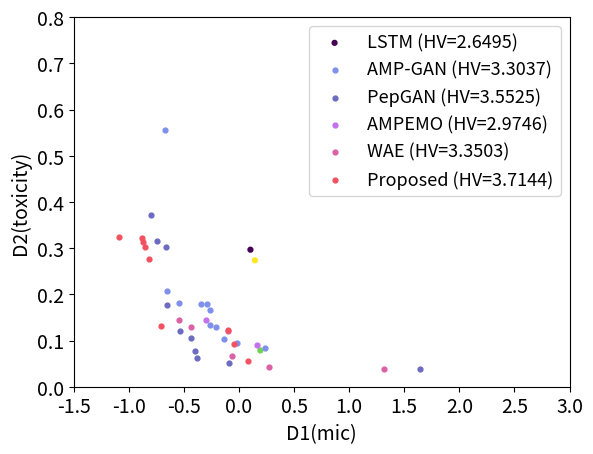

Recreate this plot in Python.
import matplotlib.pyplot as plt

#求解所有的hv

# HV:  2.64954828
lstm_front_x = [0.1047, 0.1946, 0.1454]
lstm_front_y = [0.2966, 0.0785 ,0.2735]
# HV3.3037
amp_gan_master_x = [-0.2651 ,-0.1352, -0.3402 ,-0.5464 ,-0.6567, -0.2079 ,-0.6702, -0.2897 , 0.2405,
 -0.2641, -0.0163]
amp_gan_master_y = [0.1666, 0.104,  0.1795, 0.1818, 0.2074, 0.1282, 0.5549 ,0.1787 ,0.0839 ,0.1331,
 0.0949]
# HV3.55246875
pepGAN_x =  [-0.0906, -0.5388 ,-0.7465, -0.6598, -0.3956 ,-0.3815 ,-0.4386 , 1.6471 ,-0.796,
 -0.6556]
pepGAN_y = [0.0515 ,0.1205 ,0.316  ,0.3016, 0.078 , 0.0624, 0.1061 ,0.0373 ,0.3719, 0.1765]

# HV 2.97456996
ampemo_x = [-0.2986 , 0.1667]
ampemo_y = [0.1441 ,0.0907]

# HV3.3503257499999997
wae_x = [-0.4346 , 0.272 , -0.0995  ,1.3185, -0.542 , -0.0666]
wae_y = [0.1293 ,0.0417 ,0.12 ,  0.0375, 0.1436, 0.0658]

# 3.7143624199999996
our_front_x = [-0.7106 ,-0.048 , -1.0898 ,-0.8812 ,-0.8544 ,-0.8158 , 0.0825, -0.8682 ,-0.0997]
our_front_y = [0.132,  0.0931 ,0.3234, 0.3221 ,0.3014 ,0.2765 ,0.0547, 0.3132 ,0.1232]
# our_front=[]
# for i in range(len(our_front_x)):
#     our_front.append([our_front_x[i],our_front_y[i]])
# our_front.sort(key=lambda our_front:our_front[0] )
# print(our_front)
# our_front_x=[]
# our_front_y=[]
# for i in range(len(our_front)):
#     our_front_x.append(our_front[i][0])
#     our_front_y.append(our_front[i][1])


# 第二前沿----------------------------------------------------------
lstm_front_x2 = [0.2916, 0.2616 , 0.2492 , 1.1227 , 0.1661]
lstm_front_y2 = [0.1212,  0.2451,  0.3046,  0.1138,  0.349 ]

amp_gan_master_x2 = [-0.3021,  -0.6519,   0.0133 ,  0.1587,  -0.1901 , -0.2955 , -0.2427,  -0.6195,  -0.5406,
  0.5023,  -0.2783,  -0.1186,  -0.4736 , -0.1013 , -0.4786]
amp_gan_master_y2 = [0.1875,  0.5193,  0.1157 , 0.1088 , 0.1595,  0.184 ,  0.1666 , 0.2837,  0.2637 , 0.0964,
 0.1797,  0.1403,  0.1962 , 0.1332 , 0.2301]

# HV
pepGAN_x2 = [ 0.0108,    0.4436,   -0.4759,   -0.2441,    0.5972 ,-0.3383, -0.57 ,   0.0454 ,-0.6662,
 -0.4337,   -0.5945 ,  -0.5874 ,-0.2498]
pepGAN_y2 = [0.0618 ,0.0566, 0.1643, 0.0775 ,0.0531, 0.1173, 0.1858, 0.0573 ,0.3459 ,0.1197,
 0.3343, 0.2028, 0.088 ]

# HV
ampemo_x2 = [-0.0797, -0.1787 , 0.1515,  0.4564 , 0.4564,  0.0295 ,0.5152 , 0.4118]
ampemo_y2 = [0.2058, 0.2405, 0.1608, 0.1284, 0.1284, 0.1936, 0.1259, 0.1347]

# HV
wae_x2 = [-0.4239, -0.2271 ,-0.3798, -0.0417, -0.3826 ,-0.3443, -0.3425 , 0.046 ,  0.3759,
  0.0615]
wae_y2 = [0.4511, 0.1368 ,0.2696 ,0.1108 ,0.3112, 0.2406, 0.1474, 0.0926, 0.067,  0.0799]

# 3.4597773199999997
our_front_x2 = [-1.022,  -0.6884, -0.6971, -0.6825, -0.4543,  0.3064, -0.4051,  0.1788, -1.0817,
 -0.7828, -0.4337]
our_front_y2 = [0.3344 ,0.2422 ,0.2878, 0.1804, 0.1571, 0.0739 ,0.1328, 0.0932, 0.6139, 0.289,
 0.1464]

# fig, ax = plt.subplots(figsize=(10, 6.18))
# ax.plot(
#     our_front_x, our_front_y, "-o",  # 同时创建曲线和散点
#     markersize=15,  # 控制点的大小
#     linewidth=4,  # 控制线的大小
#     markerfacecolor=(244 / 256, 81 / 256, 96 / 256),  # 控制圆圈填充的颜色
#     markeredgecolor=(244 / 256, 81 / 256, 96 / 256),  # 控制圆圈边缘的颜色
#     markeredgewidth=2  # 控制圆圈边缘的大小
# )
plt.scatter(lstm_front_x, lstm_front_y, c=(28 / 256, 189 / 256, 233 / 256), label='LSTM (HV=2.6495)',s=12)
plt.scatter(amp_gan_master_x, amp_gan_master_y, c=(126 / 256, 145 / 256, 235 / 256), label='AMP-GAN (HV=3.3037)',s=12)
plt.scatter(pepGAN_x, pepGAN_y, c=(108 / 256, 107 / 256, 195 / 256), label='PepGAN (HV=3.5525)',s=12)
plt.scatter(ampemo_x, ampemo_y, c=(196 / 256, 113 / 256, 237 / 256), label='AMPEMO (HV=2.9746)',s=12)
plt.scatter(wae_x, wae_y, c=(220 / 256, 97 / 256, 167 / 256), label='WAE (HV=3.3503)',s=12)
plt.scatter(our_front_x, our_front_y, c=(244 / 256, 81 / 256, 96 / 256), label='Proposed (HV=3.7144)',s=12)

plt.xlim(-1.5, 3)
plt.ylim(0, 0.8)

plt.xticks(fontsize=14)
plt.yticks(fontsize=14)
plt.xlabel('D1(mic)',fontsize=14)
# 设置Y轴标签
plt.ylabel('D2(toxicity)',fontsize=14)
plt.legend(loc="upper right",fontsize=13)
plt.title(str(''))
plt.rcParams['savefig.dpi'] = 300
plt.savefig('t-overall_pareto.png')
plt.show()

"""
第一前沿
#HV: 3.380882260000001
our_front_x=[ 1.5448, 0.3392, -0.8042, 0.0921, -0.7986, -0.0292, -0.0883, 3.0074, 1.1707,-0.9871, -0.9031]
our_front_y=[0.0901, 0.1154, 0.4238, 0.1546, 0.2476, 0.1573, 0.1667, 0.0885, 0.1056, 0.5786, 0.4616]

#HV: 3.2609382100000004
our_front_f_x=[-0.6957,  0.4259, -0.5739, -0.7075,  1.1883, -0.7222 , 2.8693,  0.6221,  0.1553,
  0.2118, -0.2703]
our_front_f_y=[0.2899, 0.1113, 0.2259, 0.5079, 0.084,  0.7872, 0.0839, 0.0906, 0.1716, 0.1144,
 0.1887]

第二前沿
our_front_x2=[-0.013,  -0.85,   -0.7945,  0.5639, -0.8099, -0.2429,  0.6662,  1.728,   1.6756,
 -0.6329,  0.1125,  2.0634,  0.7716, -0.7131, -0.8288, -0.9307, -0.6157, -0.9165,-0.8246]
our_front_y2=[0.2094, 0.69,   0.3845, 0.1801, 0.5188, 0.2613, 0.1386, 0.1136, 0.1289, 0.288,
 0.1839, 0.1014, 0.1293, 0.3579, 0.5794, 0.8571, 0.2615, 0.7776, 0.5343]

our_front_f_x2=[-0.3704,  0.142,  -0.7024,  0.4275,  0.1439,  1.5109,  0.2172, -0.6809, -0.5386,
  0.9352,  1.141,   0.6747, -0.4895,  1.6118, -0.6455, -0.1051]
our_front_f_y2= [0.2404, 0.2156, 0.5391, 0.1551, 0.1967, 0.0944, 0.1805, 0.4582, 0.3108, 0.0965,
 0.0962, 0.1497, 0.283,  0.0864, 0.3163, 0.2258]

"""
